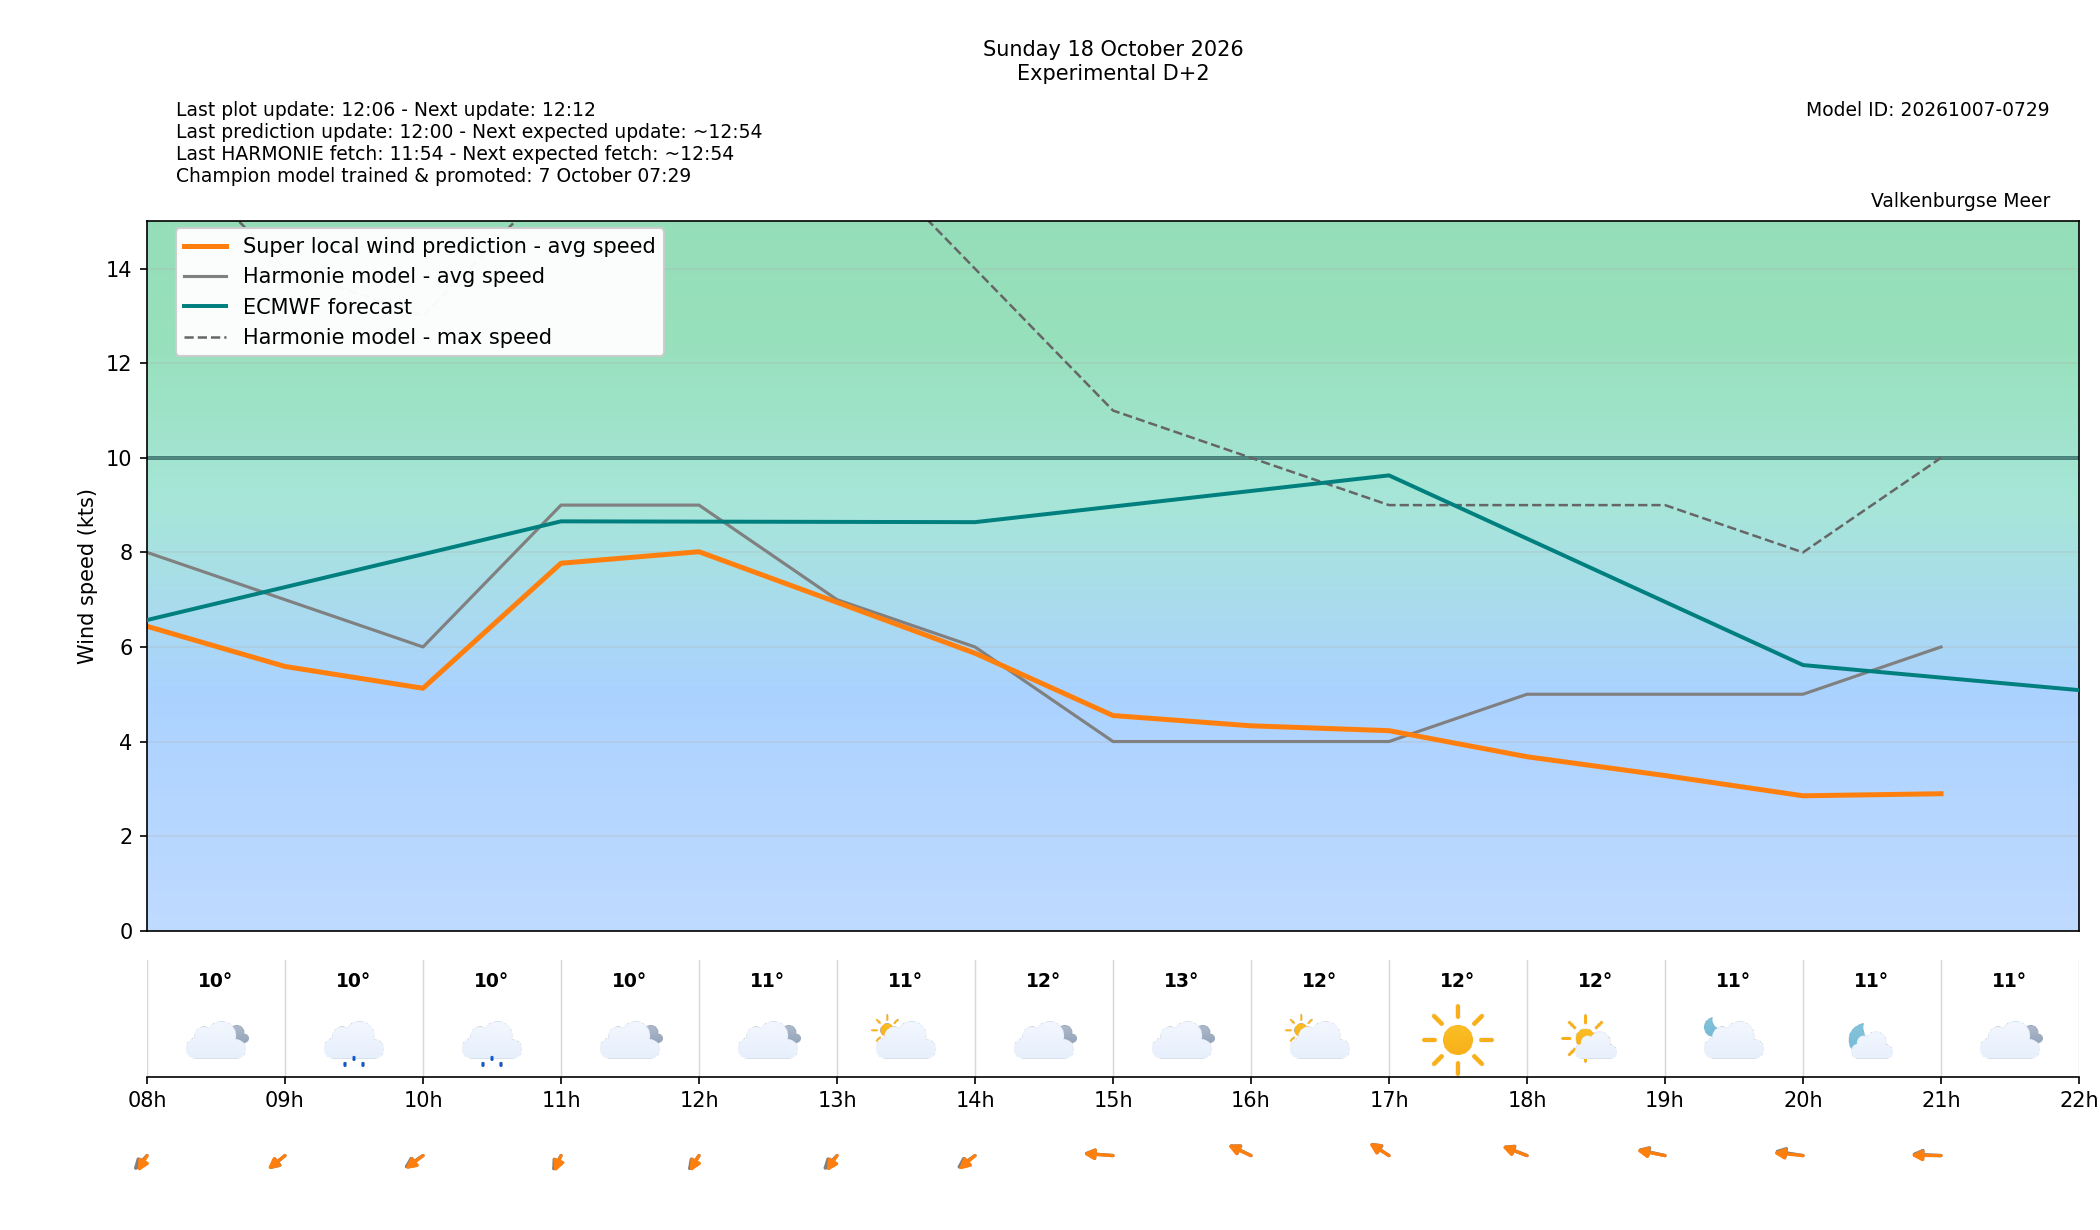

The file beside this chart, header and first rows:
target_time_utc, target_time_local, forecast_wind_speed, forecast_wind_min, forecast_wind_max, lstm_pred_wind_speed, forecast_wind_dir_deg, lstm_pred_wind_dir_deg, forecast_temperature_c, weather_code, weather_source, is_daylight, hour_utc, hour_local, delta_speed_lstm_minus_forecast, delta_dir_lstm_minus_forecast, issue_time_utc, forecast_available, harmonie_run_ts, harmonie_fetched_ts, speed_model_id, direction_model_id, calibration_policy
2026-10-18 06:00:00+00:00, 2026-10-18 08:00:00+02:00, 8.0, 8.0, 17.0, 6.437, 27.0, 17.98, 10.2, 3, windsurfice, False, 06, 08, -1.563, -9.023, 2026-10-16T10:00:00+00:00, True, 1792144445841, 1792144445841, 20261007050000_8b9962c3_speed, 20261003080000_af4b4f24_direction, none
2026-10-18 07:00:00+00:00, 2026-10-18 09:00:00+02:00, 7.0, 7.0, 14.0, 5.587, 34.0, 35.33, 9.8, 51, windsurfice, True, 07, 09, -1.413, 1.325, 2026-10-16T10:00:00+00:00, True, 1792144445841, 1792144445841, 20261007050000_8b9962c3_speed, 20261003080000_af4b4f24_direction, none
2026-10-18 08:00:00+00:00, 2026-10-18 10:00:00+02:00, 6.0, 6.0, 13.0, 5.127, 40.0, 36.26, 9.8, 51, windsurfice, True, 08, 10, -0.8735, -3.737, 2026-10-16T10:00:00+00:00, True, 1792144445841, 1792144445841, 20261007050000_8b9962c3_speed, 20261003080000_af4b4f24_direction, none
2026-10-18 09:00:00+00:00, 2026-10-18 11:00:00+02:00, 9.0, 9.0, 16.0, 7.77, 17.0, 12.48, 10.1, 3, windsurfice, True, 09, 11, -1.23, -4.524, 2026-10-16T10:00:00+00:00, True, 1792144445841, 1792144445841, 20261007050000_8b9962c3_speed, 20261003080000_af4b4f24_direction, none
2026-10-18 10:00:00+00:00, 2026-10-18 12:00:00+02:00, 9.0, 9.0, 17.0, 8.014, 22.0, 17.75, 10.6, 3, windsurfice, True, 10, 12, -0.9859, -4.245, 2026-10-16T10:00:00+00:00, True, 1792144445841, 1792144445841, 20261007050000_8b9962c3_speed, 20261003080000_af4b4f24_direction, none
2026-10-18 11:00:00+00:00, 2026-10-18 13:00:00+02:00, 7.0, 7.0, 17.0, 6.944, 28.0, 20.23, 10.9, 2, windsurfice, True, 11, 13, -0.0561, -7.775, 2026-10-16T10:00:00+00:00, True, 1792144445841, 1792144445841, 20261007050000_8b9962c3_speed, 20261003080000_af4b4f24_direction, none
2026-10-18 12:00:00+00:00, 2026-10-18 14:00:00+02:00, 6.0, 6.0, 14.0, 5.868, 38.0, 32.8, 11.9, 3, windsurfice, True, 12, 14, -0.1324, -5.204, 2026-10-16T10:00:00+00:00, True, 1792144445841, 1792144445841, 20261007050000_8b9962c3_speed, 20261003080000_af4b4f24_direction, none
2026-10-18 13:00:00+00:00, 2026-10-18 15:00:00+02:00, 4.0, 4.0, 11.0, 4.55, 98.0, 97.21, 12.6, 3, windsurfice, True, 13, 15, 0.5496, -0.786, 2026-10-16T10:00:00+00:00, True, 1792144445841, 1792144445841, 20261007050000_8b9962c3_speed, 20261003080000_af4b4f24_direction, none
2026-10-18 14:00:00+00:00, 2026-10-18 16:00:00+02:00, 4.0, 4.0, 10.0, 4.332, 131.0, 129.2, 12.3, 2, windsurfice, True, 14, 16, 0.3324, -1.75, 2026-10-16T10:00:00+00:00, True, 1792144445841, 1792144445841, 20261007050000_8b9962c3_speed, 20261003080000_af4b4f24_direction, none
2026-10-18 15:00:00+00:00, 2026-10-18 17:00:00+02:00, 4.0, 4.0, 9.0, 4.23, 140.0, 138.3, 12.0, 0, windsurfice, True, 15, 17, 0.2295, -1.719, 2026-10-16T10:00:00+00:00, True, 1792144445841, 1792144445841, 20261007050000_8b9962c3_speed, 20261003080000_af4b4f24_direction, none
2026-10-18 16:00:00+00:00, 2026-10-18 18:00:00+02:00, 5.0, 5.0, 9.0, 3.678, 125.0, 123.5, 11.7, 1, windsurfice, True, 16, 18, -1.322, -1.456, 2026-10-16T10:00:00+00:00, True, 1792144445841, 1792144445841, 20261007050000_8b9962c3_speed, 20261003080000_af4b4f24_direction, none
2026-10-18 17:00:00+00:00, 2026-10-18 19:00:00+02:00, 5.0, 5.0, 9.0, 3.28, 112.0, 109, 11.2, 2, windsurfice, False, 17, 19, -1.72, -3.019, 2026-10-16T10:00:00+00:00, True, 1792144445841, 1792144445841, 20261007050000_8b9962c3_speed, 20261003080000_af4b4f24_direction, none
2026-10-18 18:00:00+00:00, 2026-10-18 20:00:00+02:00, 5.0, 5.0, 8.0, 2.852, 106.0, 99.98, 10.9, 1, windsurfice, False, 18, 20, -2.148, -6.024, 2026-10-16T10:00:00+00:00, True, 1792144445841, 1792144445841, 20261007050000_8b9962c3_speed, 20261003080000_af4b4f24_direction, none
2026-10-18 19:00:00+00:00, 2026-10-18 21:00:00+02:00, 6.0, 6.0, 10.0, 2.896, 95.0, 90.99, 10.8, 3, windsurfice, False, 19, 21, -3.104, -4.011, 2026-10-16T10:00:00+00:00, True, 1792144445841, 1792144445841, 20261007050000_8b9962c3_speed, 20261003080000_af4b4f24_direction, none
2026-10-18 20:00:00+00:00, 2026-10-18 22:00:00+02:00, , , , , , , , , , False, 20, 22, , , 2026-10-16T10:00:00+00:00, False, , , 20261007050000_8b9962c3_speed, 20261003080000_af4b4f24_direction, none
